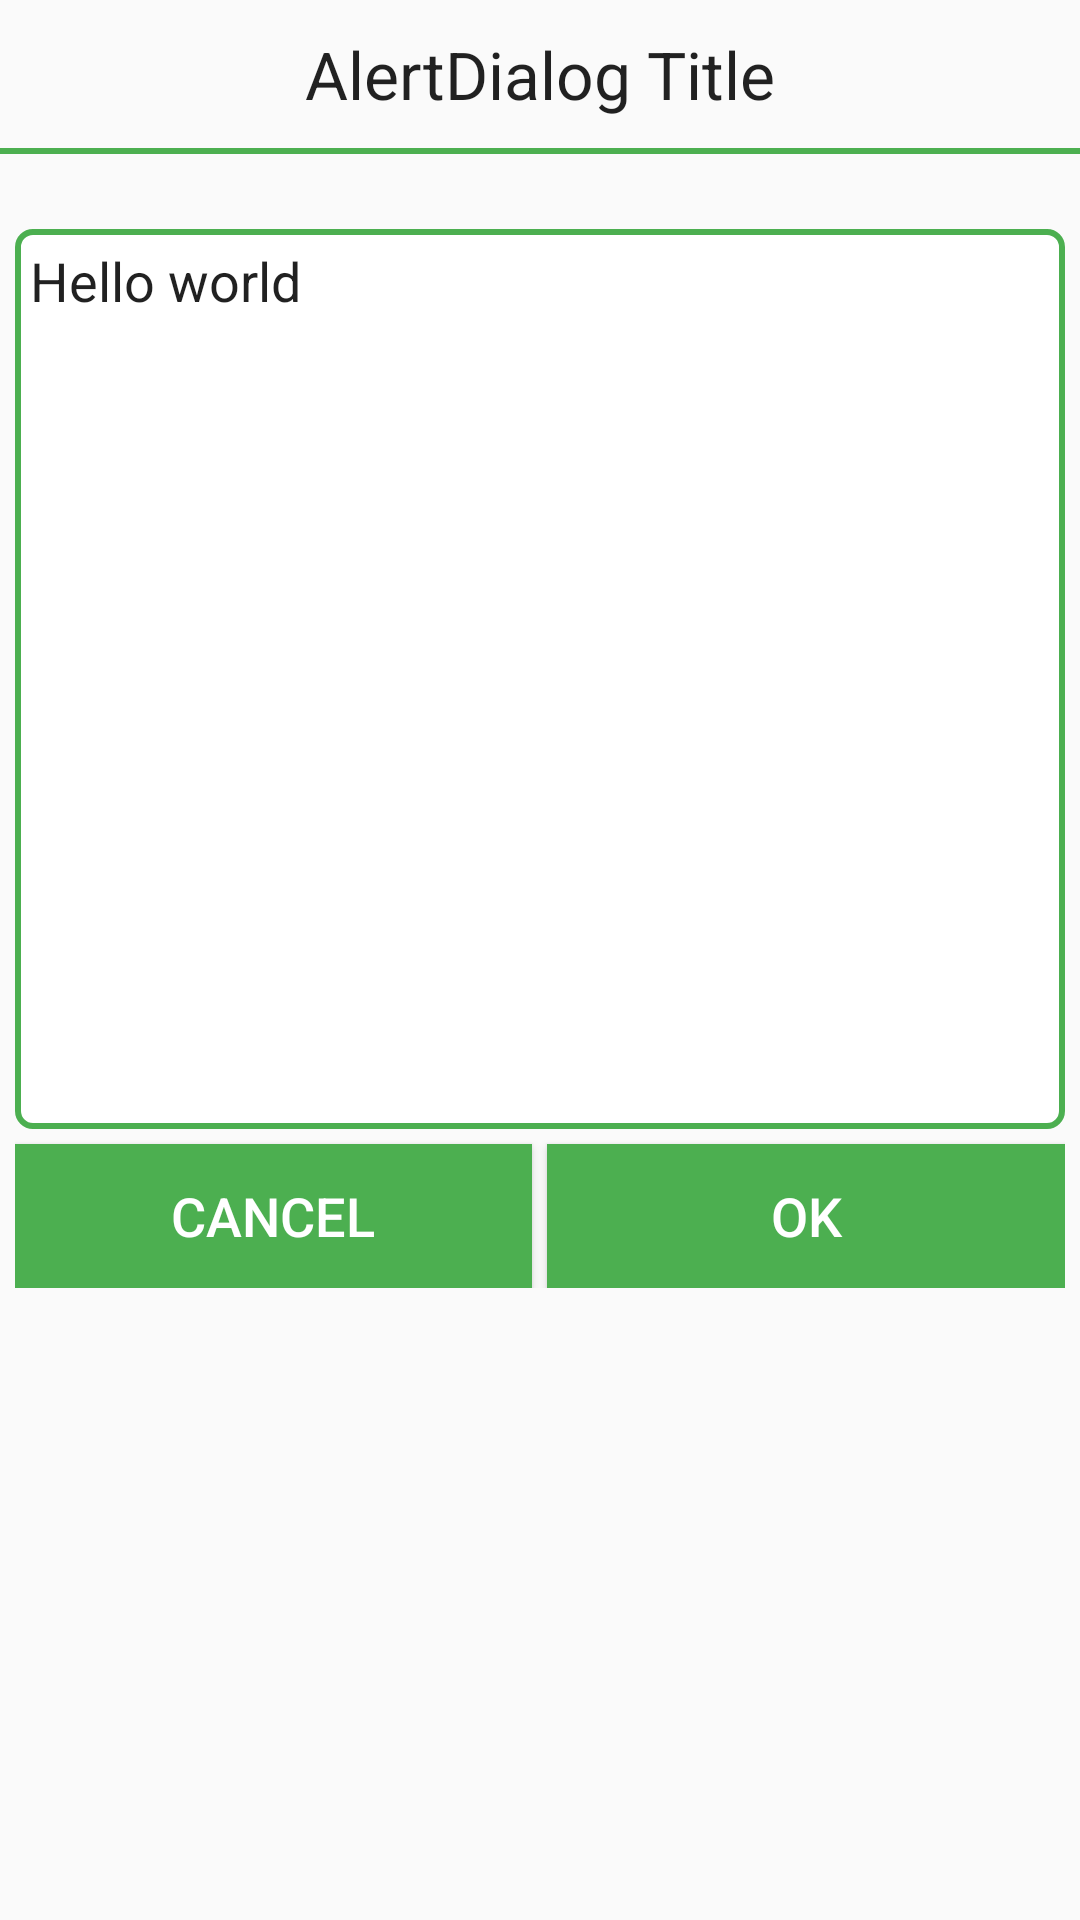

Write the Android layout XML for this screen, with the resource values it uses.
<!-- AndroidManifest.xml: application theme AppTheme -->
<!-- res/layout/edit_item.xml -->
<?xml version="1.0" encoding="utf-8"?>
<RelativeLayout xmlns:android="http://schemas.android.com/apk/res/android"
                android:layout_width="match_parent"
                android:layout_height="500dp">

    <TextView
        android:id="@+id/title_tv"
        android:layout_width="wrap_content"
        android:layout_height="wrap_content"
        android:layout_alignParentTop="true"
        android:layout_centerHorizontal="true"
        android:layout_marginBottom="10dp"
        android:layout_marginTop="10dp"
        android:text="AlertDialog Title"
        android:textAppearance="?android:attr/textAppearanceLarge"/>


    <View
        android:id="@+id/horizontal_view"
        android:layout_width="match_parent"
        android:layout_height="2dp"
        android:layout_alignParentLeft="true"
        android:layout_below="@+id/title_tv"
        android:background="@color/colorPrimary"/>


    <EditText
        android:id="@+id/message_tv"
        android:layout_width="match_parent"
        android:layout_height="300dp"
        android:layout_below="@+id/horizontal_view"
        android:layout_marginLeft="5dp"
        android:layout_marginRight="5dp"
        android:layout_marginTop="25dp"
        android:background="@drawable/rounded_corner_et"
        android:gravity="top|left"
        android:inputType="textImeMultiLine"
        android:padding="5dp"
        android:text="Hello world"/>

    <LinearLayout
        android:layout_width="match_parent"
        android:layout_height="wrap_content"
        android:layout_below="@id/message_tv"
        android:layout_marginLeft="5dp"
        android:layout_marginRight="5dp"
        android:layout_marginBottom="10dp"
        android:orientation="horizontal">

        <android.support.v7.widget.AppCompatButton
            android:id="@+id/cancel_btn"
            android:layout_width="0dp"
            android:layout_height="wrap_content"
            android:layout_marginRight="5dp"
            android:layout_marginTop="5dp"
            android:layout_weight="1"
            android:background="@color/colorPrimary"
            android:text="cancel"
            android:textColor="@color/icons"
            android:textSize="18dp"/>

        <android.support.v7.widget.AppCompatButton
            android:id="@+id/ok_btn"
            android:layout_width="0dp"
            android:layout_height="wrap_content"
            android:layout_marginTop="5dp"
            android:layout_weight="1"
            android:background="@color/colorPrimary"
            android:text="ok"
            android:textColor="@color/icons"
            android:textSize="18dp"/>

    </LinearLayout>


</RelativeLayout>
<!-- resources referenced by this layout -->
<resources>
  <color name="colorPrimary">#4CAF50</color>
  <color name="icons">#FFFFFF</color>
  <!-- drawable rounded_corner_et (drawable) -->
  <?xml version="1.0" encoding="utf-8"?>
  <shape xmlns:android="http://schemas.android.com/apk/res/android"
         android:padding="10dp"
         android:shape="rectangle">
  
      <solid android:color="@color/icons"/>
      <stroke
          android:width="2dp"
          android:color="@color/colorPrimary"/>
      <corners
          android:bottomLeftRadius="5dp"
          android:bottomRightRadius="5dp"
          android:topLeftRadius="5dp"
          android:topRightRadius="5dp"/>
  
  
  </shape>
  <style name="AppTheme" parent="Theme.AppCompat.Light.NoActionBar">
          
          <item name="colorPrimary">@color/colorPrimary</item>
          <item name="colorPrimaryDark">@color/colorPrimaryDark</item>
          <item name="colorAccent">@color/colorAccent</item>
          <item name="windowActionBar">false</item>
          <item name="windowNoTitle">true</item>
      </style>
  <color name="colorPrimaryDark">#388E3C</color>
  <color name="colorAccent">#C8E6C9</color>
</resources>
